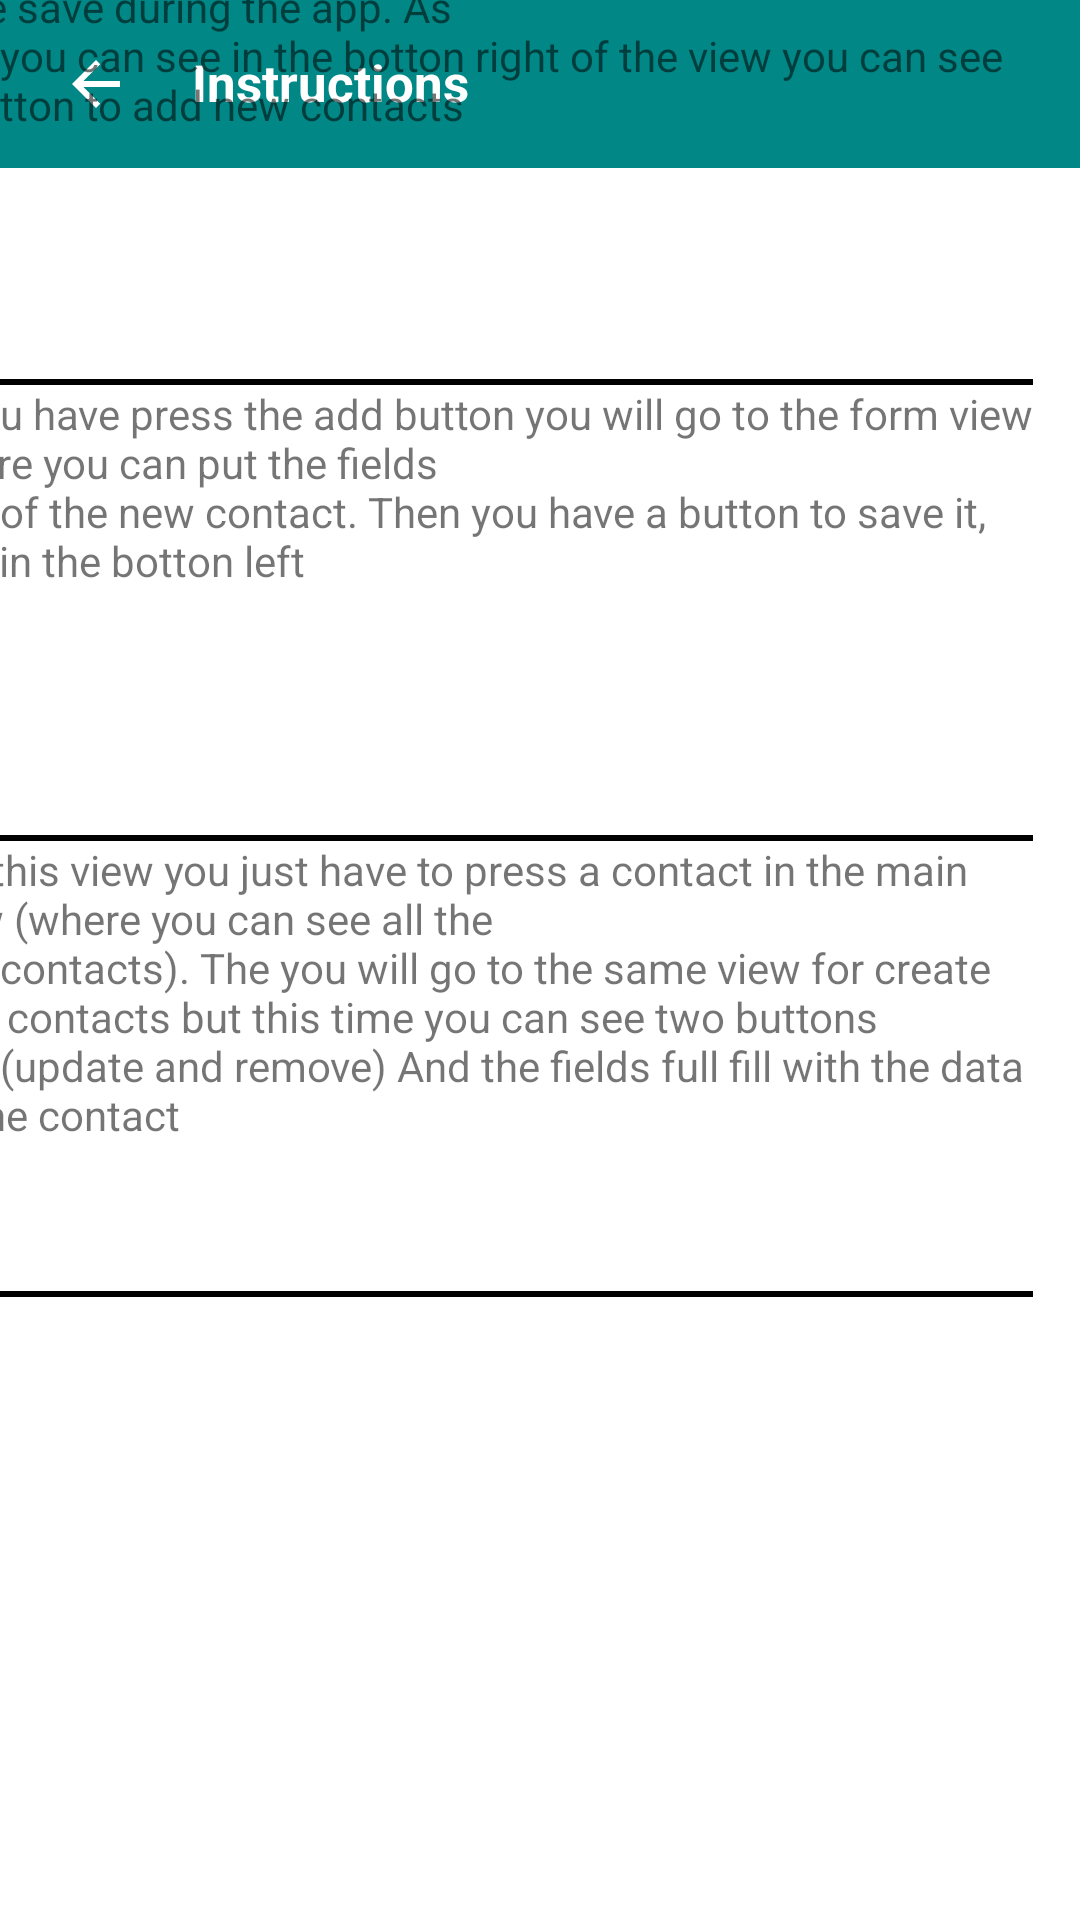

Write the Android layout XML for this screen, with the resource values it uses.
<!-- AndroidManifest.xml: application theme Theme.Tarea -->
<!-- res/layout/instructions_activity.xml -->
<?xml version="1.0" encoding="utf-8"?>
<androidx.constraintlayout.widget.ConstraintLayout xmlns:android="http://schemas.android.com/apk/res/android"
                                                   xmlns:tools="http://schemas.android.com/tools"
                                                   android:layout_width="match_parent"
                                                   xmlns:app="http://schemas.android.com/apk/res-auto"
                                                   android:layout_height="match_parent"
                                                   android:theme="@style/NoActionBar"
                                                   tools:context=".ui.InstructionsActivity">

    <com.google.android.material.appbar.AppBarLayout
            android:id="@+id/appbar"

            android:layout_width="0dp"
            android:layout_height="56dp"
            app:layout_constraintEnd_toEndOf="parent"
            app:layout_constraintStart_toStartOf="parent"
            app:layout_constraintTop_toTopOf="parent" >

        <androidx.constraintlayout.widget.ConstraintLayout
                android:layout_width="match_parent"
                android:layout_height="match_parent">

            <androidx.appcompat.widget.Toolbar
                    android:id="@+id/toolbar"
                    android:layout_width="match_parent"
                    android:layout_height="wrap_content"
                    android:background="?attr/colorPrimary"
                    android:minHeight="?attr/actionBarSize"
                    android:theme="?attr/actionBarTheme"
                    app:layout_constraintBottom_toBottomOf="parent"
                    app:layout_constraintEnd_toEndOf="parent"
                    app:layout_constraintStart_toStartOf="parent"
                    app:layout_constraintTop_toTopOf="parent" />

            <ImageButton
                    android:id="@+id/btnBackI"
                    android:onClick="closeInstructions"
                    android:layout_width="wrap_content"
                    android:layout_height="wrap_content"
                    android:layout_marginStart="8dp"
                    android:background="?attr/selectableItemBackground"
                    android:minWidth="48dp"
                    android:minHeight="48dp"
                    app:layout_constraintBottom_toBottomOf="parent"
                    app:layout_constraintStart_toStartOf="parent"
                    app:layout_constraintTop_toTopOf="parent"
                    app:srcCompat="?attr/homeAsUpIndicator"
                    app:tint="@color/white"
                    tools:ignore="ContentDescription,SpeakableTextPresentCheck"/>
            <TextView
                    android:id="@+id/activityNameTV"
                    android:layout_width="wrap_content"
                    android:layout_height="wrap_content"
                    android:layout_marginStart="8dp"
                    android:text="@string/instructions_activity_name"
                    android:textColor="@color/white"
                    android:textSize="17sp"
                    android:textStyle="bold"
                    app:layout_constraintBottom_toBottomOf="parent"
                    app:layout_constraintStart_toEndOf="@+id/btnBackI"
                    app:layout_constraintTop_toTopOf="parent" app:layout_constraintVertical_bias="0.484"/>


        </androidx.constraintlayout.widget.ConstraintLayout>

    </com.google.android.material.appbar.AppBarLayout>

    <LinearLayout
            android:layout_width="403dp"
            android:layout_height="680dp"
            android:orientation="vertical"
            android:padding="16dp"
            app:layout_constraintBottom_toBottomOf="parent"
            app:layout_constraintEnd_toEndOf="parent"
            app:layout_constraintHorizontal_bias="1.0"
            app:layout_constraintStart_toStartOf="parent"
            android:id="@+id/linearLayout2">

        <TextView
                android:text="@string/mainTxt"
                android:layout_width="match_parent"
                android:layout_height="150dp" android:id="@+id/mainTxt"/>
        <View
                android:layout_width="match_parent"
                android:layout_height="2dp"
                android:background="#000000"/>

        <TextView
                android:text="@string/formTxt"
                android:layout_width="match_parent"
                android:layout_height="150dp" android:id="@+id/formTxt"/>
        <View
                android:layout_width="match_parent"
                android:layout_height="2dp"
                android:background="#000000"/>

        <TextView
                android:text="@string/updateTxt"
                android:layout_width="match_parent"
                android:layout_height="150dp" android:id="@+id/updateTxt"/>
        <View
                android:layout_width="match_parent"
                android:layout_height="2dp"
                android:background="#000000"/>


    </LinearLayout>

</androidx.constraintlayout.widget.ConstraintLayout>
<!-- resources referenced by this layout -->
<resources>
  <string name="formTxt">"If you have press the add button you will go to the form view where you can put the fields
          of the new contact. Then you have a button to save it, just in the botton left\n \n \n \n "
      </string>
  <string name="instructions_activity_name">Instructions</string>
  <string name="mainTxt">"The first view of the app is a list with all the contacts you have save during the app. As
          you can see in the botton right of the view you can see a button to add new contacts \n \n \n \n \n \n \n "
      </string>
  <string name="updateTxt">"For this view you just have to press a contact in the main view (where you can see all the
          contacts). The you will go to the same view for create new contacts but this time you can see two buttons
          (update and remove) And the fields full fill with the data of the contact\n \n \n \n \n "
      </string>
  <style name="NoActionBar" parent="Theme.AppCompat.DayNight.NoActionBar">
          <item name="android:windowActionBar">false</item>
          <item name="colorPrimary">@color/teal_700</item>
          <item name="colorPrimaryVariant">@color/teal_200</item>
          <item name="colorOnPrimary">@color/white</item>
          <item name="android:statusBarColor">@android:color/background_dark</item>
      </style>
  <style name="Theme.Tarea" parent="Theme.MaterialComponents.DayNight.DarkActionBar">
          
          <item name="colorPrimary">@color/teal_700</item>
          <item name="colorPrimaryVariant">@color/teal_200</item>
          <item name="colorOnPrimary">@color/white</item>
          
          <item name="colorSecondary">@color/purple_700</item>
          <item name="colorSecondaryVariant">@color/purple_500</item>
          <item name="colorOnSecondary">@color/white</item>
          
          <item name="android:statusBarColor">@android:color/background_dark</item>
          
      </style>
  <!-- not gathered from this repository: default colours our renderer supplied (Android Studio template values) -->
  <color name="purple_500">#FF6200EE</color>
  <color name="purple_700">#FF3700B3</color>
  <color name="teal_200">#FF03DAC5</color>
  <color name="teal_700">#FF018786</color>
  <color name="white">#FFFFFFFF</color>
</resources>
